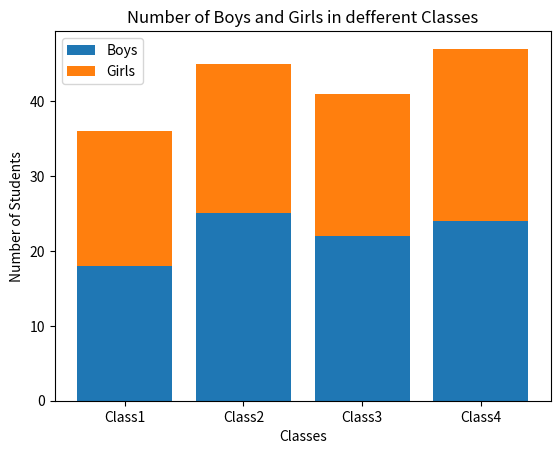

This chart was generated by the following Python code:
# Create a bar chart to show number of boys and girls in four classes label,title and legend.
import matplotlib.pyplot as plt
boys = [18,25,22,24]
girls = [18,20,19,23]
classes = ["Class1","Class2","Class3","Class4"]

plt.bar(classes,boys,label="Boys")
plt.bar(classes,girls,bottom=boys,label="Girls")

plt.xlabel("Classes")
plt.ylabel("Number of Students")
plt.title("Number of Boys and Girls in defferent Classes")
plt.legend()
plt.show()
